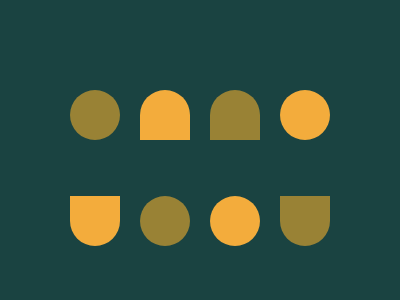

Write the HTML and CSS that draws this image.

<div class="c y2"></div>
<div class="hc y"></div>
<div class="hc y2"></div>
<div class="c y"></div>

<div class="u hc y"></div>
<div class="c y2"></div>
<div class="c y"></div>
<div class="u hc y2"></div>
<style>
  div {
    margin: 10px;
  }
  .c {
    height: 50px;
    width: 50px;
    border-radius: 50%;
  }
  .u {
    transform: rotate(180deg);
  }
  .hc {
    height: 50px;
    width: 50px;
    border-top-left-radius: 50%;
    border-top-right-radius: 50%;
  }
  .y2 {
    background: #998235;
  }
  .y {
    background: #F3AC3C;
  }
  body{
    background: #1A4341;
    display: grid;
    grid-template-columns: repeat(4,70px);
  	justify-items: center;
    justify-content: center;
    margin-top: 80px;
  }
</style>
<!-- 600.4 (100% match) -->